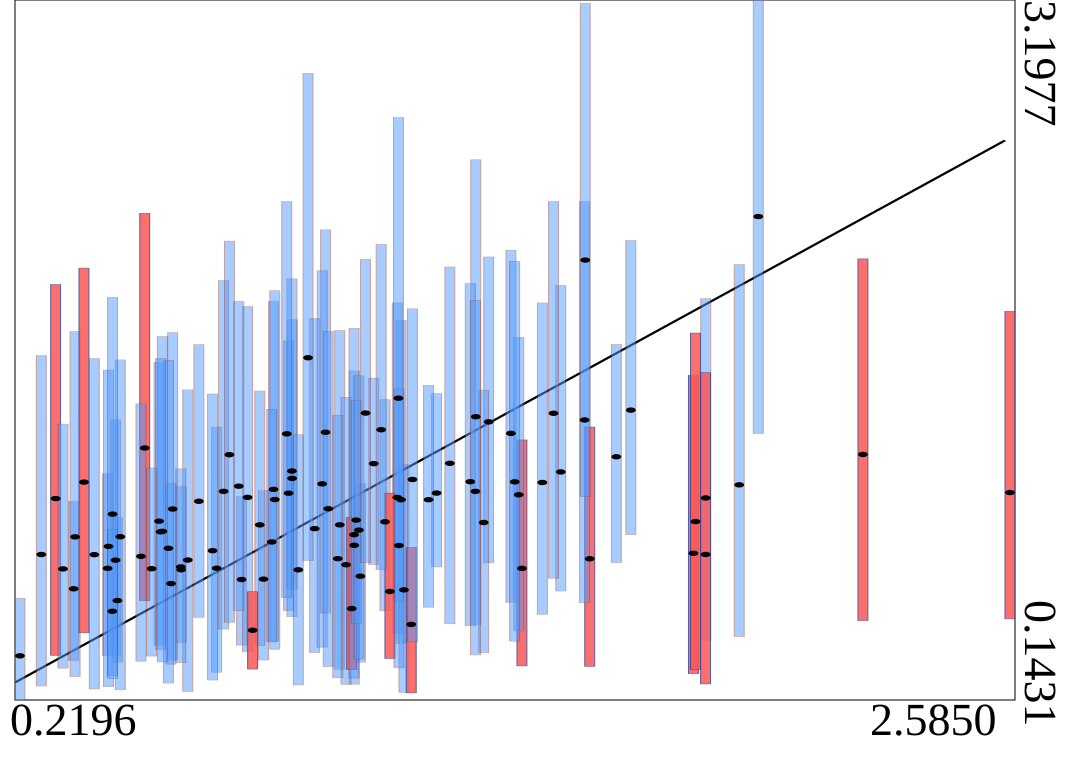

Data behind this chart, as committed beside it:
truth	estimates	95HPDlow	95HPDup
1.829	0.7833	0.2579	1.56
0.5844	0.9765	0.3175	1.746
1.512	1.138	0.6188	1.952
1.092	0.9208	0.5321	1.453
1.984	2.253	1.306	3.198
1.033	0.6834	0.3083	1.087
0.9238	0.891	0.3498	1.809
0.4291	0.7177	0.3371	1.13
0.6895	0.7182	0.2645	1.334
0.4481	0.7535	0.3393	1.366
0.4525	0.577	0.3084	0.9384
0.5178	1.243	0.5762	2.267
1.393	1.307	0.5693	2.106
0.8015	0.6706	0.3175	1.057
0.7926	0.9074	0.3815	1.491
0.9498	1.312	0.5225	2.195
1.581	0.7594	0.2898	1.334
0.9417	1.086	0.3737	2.016
1.018	0.8182	0.2122	1.579
1.13	1.017	0.3902	1.799
1.247	1.176	0.4757	2.033
0.3049	1.022	0.3383	1.956
1.834	0.9217	0.2767	1.744
0.7491	0.6689	0.3827	1.03
0.3224	0.7152	0.2822	1.347
0.7635	1.027	0.3531	1.86
0.9837	0.9075	0.2775	1.756
0.5806	0.6512	0.2995	1.089
1.121	1.027	0.4336	1.876
1.679	1.408	0.8645	2.148
0.3972	0.7774	0.1915	1.633
0.8614	1.046	0.5325	1.71
0.7755	0.4475	0.2782	0.6155
1.938	1.082	0.4195	2.043
1.137	0.6237	0.177	1.17
0.4593	0.8557	0.1874	1.627
1.34	1.357	0.7418	2.076
0.8254	1.062	0.3998	1.882
0.6048	0.7115	0.393	1.074
0.8699	1.11	0.6267	1.802
0.9987	0.7333	0.2116	1.464
1.494	1.394	0.6745	2.318
1.215	1.046	0.7239	1.48
1.328	0.9176	0.349	1.495
1.124	1.46	0.5729	2.685
1.065	1.175	0.734	1.548
1.645	1.205	0.7428	1.695
0.8285	1.018	0.3647	1.929
0.6798	0.7947	0.2303	1.479
2.234	1.215	0.4899	2.068
0.908	1.637	0.7522	2.878
1.468	1.092	0.517	1.876
1.012	0.5421	0.2761	0.9396
1.154	0.4729	0.1741	0.8083
1.104	0.6168	0.3244	1.046
0.8695	1.142	0.507	1.981
0.5743	0.8052	0.217	1.626
1.858	1.025	0.4042	1.895
0.6205	0.7539	0.181	1.496
1.569	1.365	0.5678	2.319
... 40 more rows
